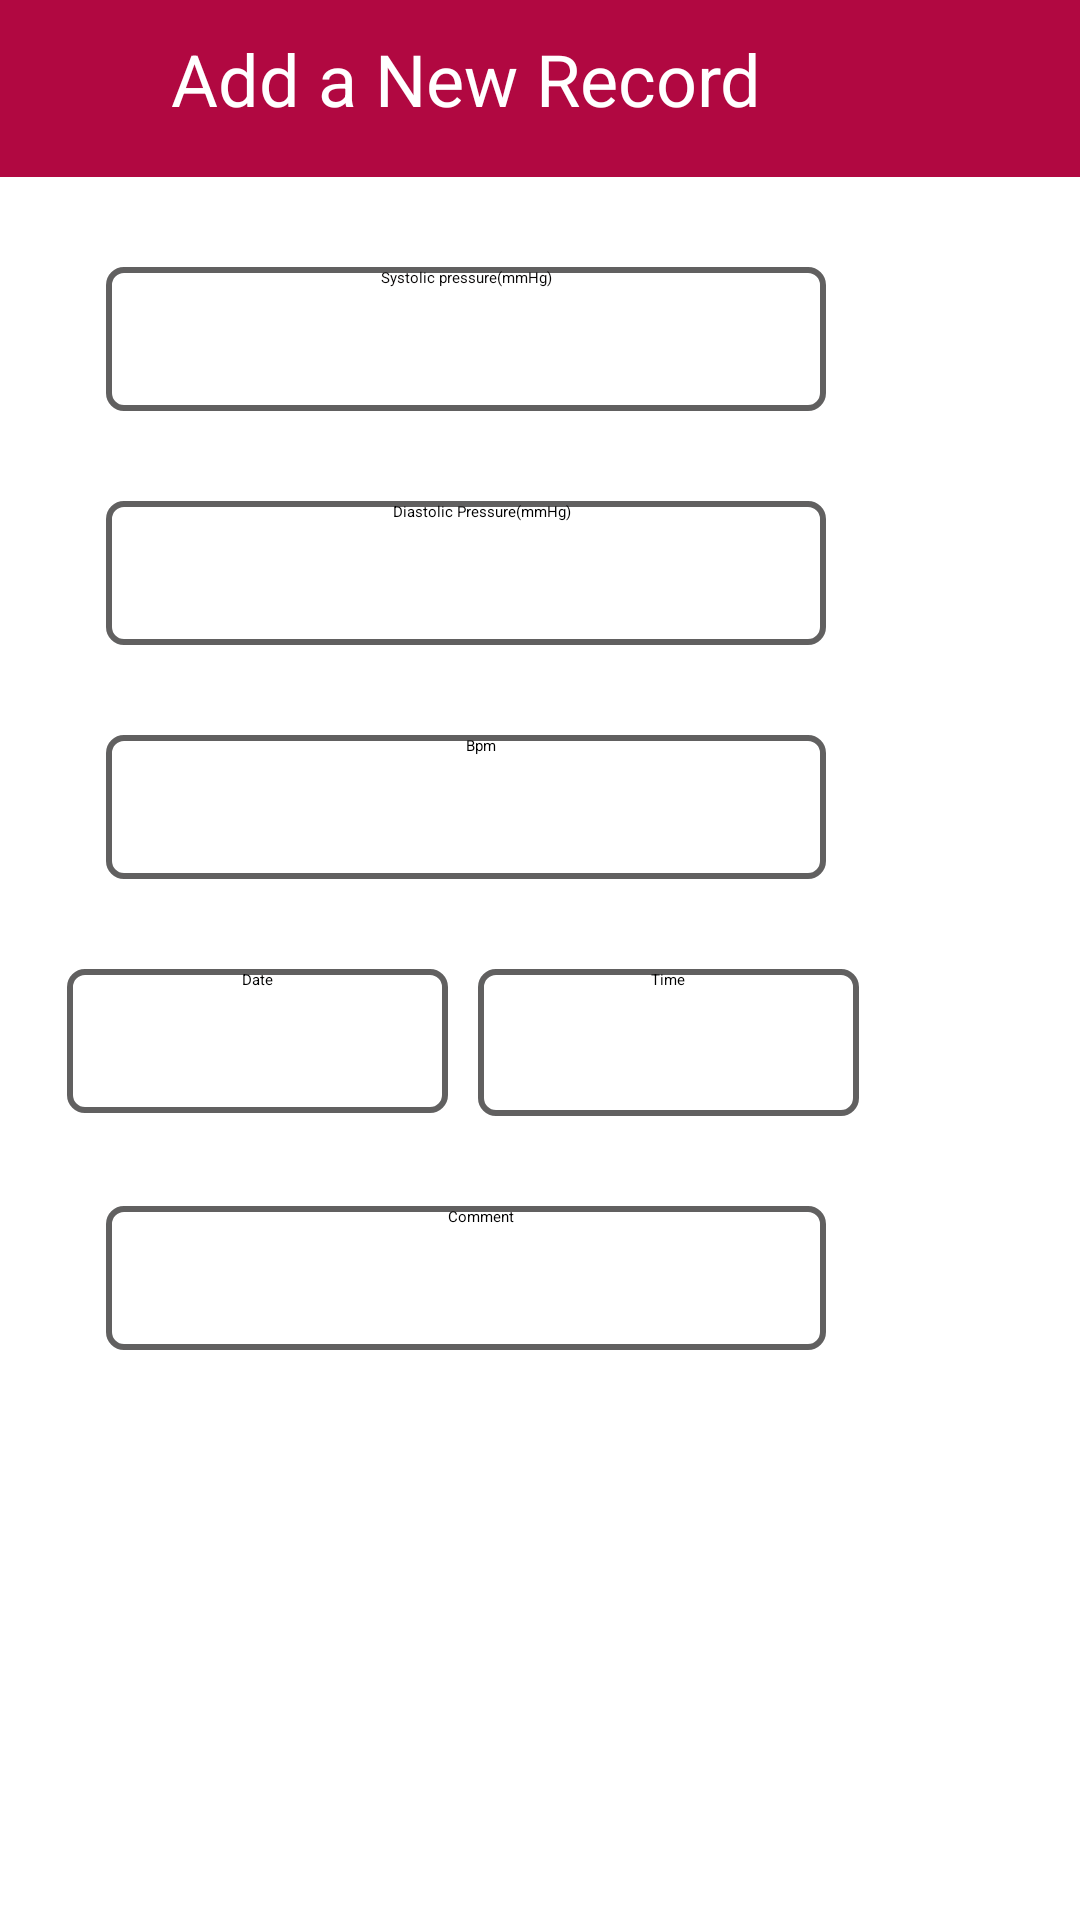

Android layout source for this screen:
<!-- AndroidManifest.xml: application theme Theme.Cardiolog -->
<!-- res/layout/inputfragment.xml -->
<?xml version="1.0" encoding="utf-8"?>
<androidx.constraintlayout.widget.ConstraintLayout xmlns:android="http://schemas.android.com/apk/res/android"
    xmlns:app="http://schemas.android.com/apk/res-auto"
    xmlns:tools="http://schemas.android.com/tools"
    android:id="@+id/updatefragment"
    android:layout_width="match_parent"
    android:layout_height="wrap_content"

    android:layout_gravity="center"
    android:layout_marginLeft="20dp"
    android:layout_marginRight="20dp"
    android:background="@drawable/custom_dialog"
    android:elevation="100dp"
    android:textAlignment="center">

    <LinearLayout
        android:layout_width="410dp"
        android:layout_height="wrap_content"
        android:background="@drawable/custom_dialog"
        android:foregroundGravity="center"
        android:gravity="center|center_horizontal|center_vertical"
        android:orientation="vertical"
        android:textAlignment="center"

        app:layout_constraintBottom_toBottomOf="parent"
        app:layout_constraintEnd_toEndOf="parent"
        app:layout_constraintHorizontal_bias="1.0"
        app:layout_constraintStart_toStartOf="parent"
        app:layout_constraintTop_toTopOf="parent"
        app:layout_constraintVertical_bias="0.0">

        <TextView
            android:id="@+id/textView9"
            android:layout_width="match_parent"
            android:layout_height="59dp"
            android:background="#B10841"
            android:paddingTop="10dp"
            android:text="Add a New Record"
            android:textAlignment="center"
            android:textColor="#FFFFFF"
            android:textColorHighlight="#CF074B"
            android:textSize="24sp"
            app:layout_constraintEnd_toEndOf="parent"
            app:layout_constraintStart_toStartOf="parent" />

        <EditText
            android:id="@+id/systolic"
            android:layout_width="240dp"
            android:layout_height="48dp"
            android:layout_marginTop="30dp"
            android:layout_marginBottom="30dp"
            android:background="@drawable/custom_input"
            android:ems="10"
            android:hint="Systolic pressure(mmHg)"
            android:inputType="number"
            android:textAlignment="center"
            android:textColor="#090707" />

        <EditText
            android:id="@+id/diastolic"
            android:layout_width="240dp"
            android:layout_height="48dp"
            android:background="@drawable/custom_input"
            android:ems="10"
            android:hint="Diastolic Pressure(mmHg)"
            android:inputType="number"
            android:paddingStart="10dp"
            android:textAlignment="center" />

        <EditText
            android:id="@+id/bpm_in"
            android:layout_width="240dp"
            android:layout_height="48dp"
            android:layout_marginTop="30dp"
            android:background="@drawable/custom_input"
            android:ems="10"
            android:hint="Bpm"
            android:inputType="number"
            android:paddingStart="10dp"
            android:textAlignment="center" />

        <LinearLayout
            android:layout_width="match_parent"
            android:layout_height="match_parent"
            android:layout_gravity="center|center_horizontal"
            android:orientation="horizontal"
            android:textAlignment="center">

            <EditText
                android:id="@+id/date"
                android:layout_width="127dp"
                android:layout_height="48dp"
                android:focusable="false"
                android:layout_marginLeft="72dp"
                android:layout_marginTop="30dp"
                android:background="@drawable/custom_input"
                android:ems="10"
                android:hint="Date"
                android:inputType="date"
                android:textAlignment="center" />

            <EditText
                android:id="@+id/time"
                android:layout_width="127dp"
                android:layout_height="49dp"
                android:layout_marginLeft="10dp"
             android:focusable="false"
                android:layout_marginTop="30dp"
                android:background="@drawable/custom_input"
                android:hint="Time"
                android:inputType="time"
                android:textAlignment="center" />
        </LinearLayout>


        <EditText
            android:id="@+id/comment_in"
            android:layout_width="240dp"
            android:layout_height="48dp"
            android:layout_marginTop="30dp"
            android:background="@drawable/custom_input"
            android:ems="10"
            android:hint="Comment"
            android:inputType="textMultiLine"
            android:paddingStart="10dp"
            android:textAlignment="center" />

        <Button
            android:id="@+id/update_btn"
            android:layout_width="242dp"
            android:layout_height="wrap_content"
            android:layout_marginTop="36dp"
            android:layout_marginBottom="50dp"
            android:text="ADD"
            android:textColor="#FFFFFF"
            android:textColorHint="#FFFFFF"
            app:backgroundTint="#616060" />

    </LinearLayout>

</androidx.constraintlayout.widget.ConstraintLayout>
<!-- resources referenced by this layout -->
<resources>
  <!-- drawable custom_dialog (drawable) -->
  <?xml version="1.0" encoding="utf-8"?>
  <selector xmlns:android="http://schemas.android.com/apk/res/android">
      <item >
          <shape android:shape="rectangle" >
            <solid android:color="@color/white" ></solid>
              <corners android:bottomLeftRadius="30dp" android:bottomRightRadius="30dp"></corners>
  
  
  
  
  
          </shape>
      </item>
  </selector>
  <!-- drawable custom_input (drawable) -->
  <?xml version="1.0" encoding="utf-8"?>
  <selector xmlns:android="http://schemas.android.com/apk/res/android">
  <item android:state_focused="true" android:state_enabled="true">
      <shape android:shape="rectangle">
  <solid android:color="@color/transparent" />
          <corners android:radius="5dp"/>
              <stroke android:color="#FFB10841" android:width="2dp"/>
      </shape>
  </item>
      <item  android:state_enabled="true">
          <shape android:shape="rectangle">
              <solid android:color="@color/transparent" />
              <corners android:radius="5dp"/>
              <stroke android:color="#FF616060" android:width="2dp"/>
          </shape>
      </item>
  </selector>
  <style name="Theme.Cardiolog" parent="Theme.MaterialComponents.Light.NoActionBar">
          
          <item name="colorPrimary">@color/purple_200</item>
          <item name="colorPrimaryVariant">@color/purple_700</item>
          <item name="colorOnPrimary">@color/black</item>
          
          <item name="colorSecondary">@color/teal_200</item>
          <item name="colorSecondaryVariant">@color/teal_200</item>
          <item name="colorOnSecondary">@color/black</item>
          
          <item name="android:statusBarColor" tools:targetApi="l">?attr/colorPrimaryVariant</item>
          
      </style>
  <!-- not gathered from this repository: default colours our renderer supplied (Android Studio template values) -->
  <color name="purple_200">#FFBB86FC</color>
  <color name="purple_700">#FF3700B3</color>
  <color name="teal_200">#FF03DAC5</color>
  <color name="black">#FF000000</color>
  <color name="white">#FFFFFFFF</color>
</resources>
